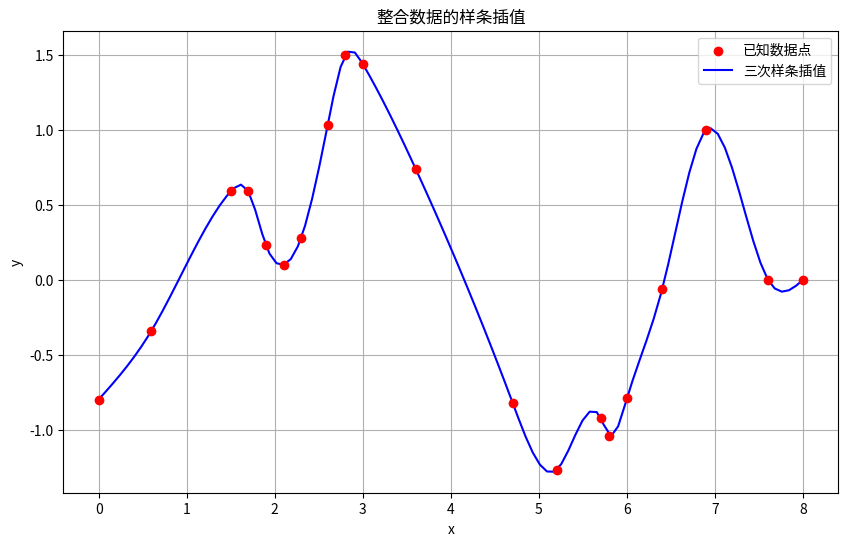

Source code (Python):
import numpy as np
import matplotlib.pyplot as plt
from scipy.interpolate import CubicSpline

# 1. 三对角方程的求解函数
def solve_tridiagonal(a, b, c, d):
    n = len(d)
    ac = np.zeros(n-1)
    bc = np.zeros(n)

    # 前向消去
    bc[0] = b[0]
    for i in range(1, n):
        ac[i-1] = a[i-1] / bc[i-1]
        bc[i] = b[i] - ac[i-1] * c[i-1]

    # 后向替代
    x = np.zeros(n)
    x[0] = d[0] / bc[0]
    for i in range(1, n):
        x[i] = (d[i] - a[i-1] * x[i-1]) / bc[i]

    return x

# 2. 主程序进行样条插值
def main():
    # 整合数据
    x = np.array([0.0, 0.6, 1.5, 1.7, 1.9, 2.1, 2.3, 2.6, 2.8, 3.0, 
                  3.6, 4.7, 5.2, 5.7, 5.8, 6.0, 6.4, 6.9, 7.6, 8.0])
    y = np.array([-0.8, -0.34, 0.59, 0.59, 0.23, 0.1, 0.28, 1.03, 1.5, 1.44, 
                  0.74, -0.82, -1.27, -0.92, -1.04, -0.79, -0.06, 1.0, 0.0, 0.0])

    # 创建三次样条对象
    cs = CubicSpline(x, y, bc_type='natural')  # 自然边界条件

    # 生成插值点
    x_interp = np.linspace(min(x), max(x), 100)  # 全部数据的插值点
    y_interp = cs(x_interp)

    # 绘制结果
    plt.figure(figsize=(10, 6))
    
    plt.scatter(x, y, color='red', label='已知数据点', zorder=5)
    plt.plot(x_interp, y_interp, label='三次样条插值', color='blue')
    plt.title('整合数据的样条插值')
    plt.xlabel('x')
    plt.ylabel('y')
    plt.grid()
    plt.legend()
    plt.show()

# 执行主程序
if __name__ == "__main__":
    main()
